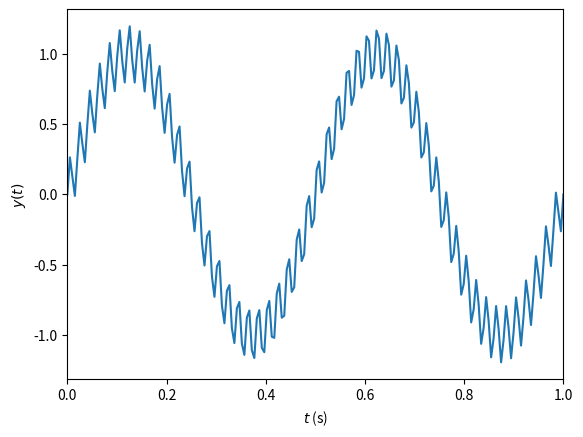
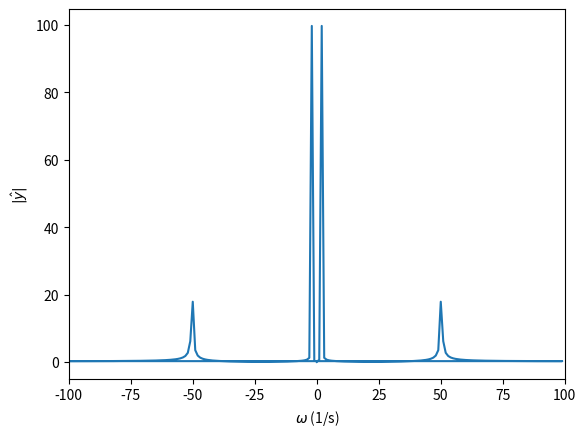
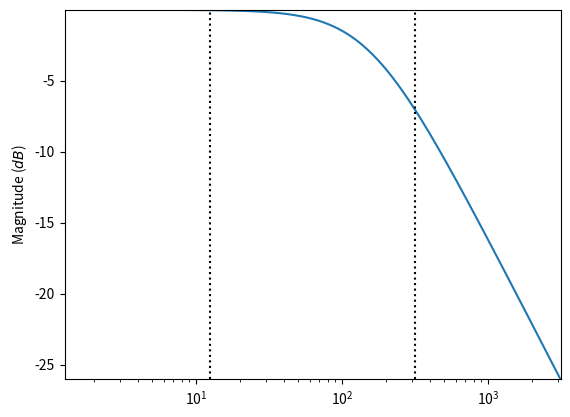
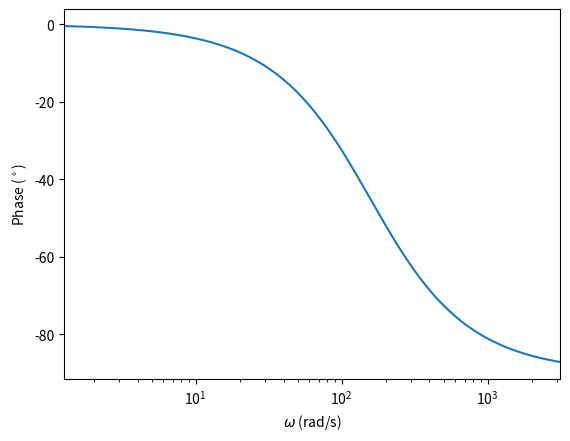
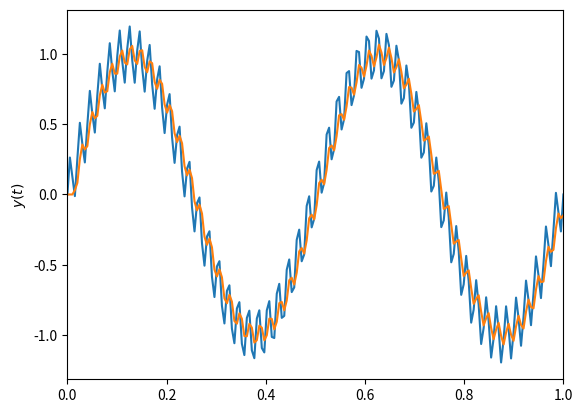
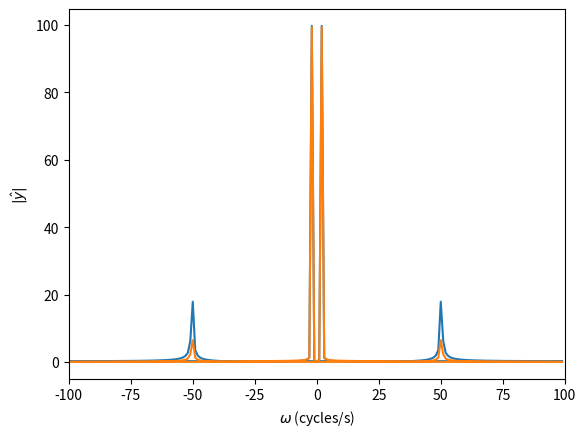

Here is the Python script that generated these plots, in order:
# -*- coding: utf-8 -*-
"""
Created on Thu Dec 23 18:22:08 2021

[redacted]
"""

# Packages and adjustments to the figures
from scipy import signal
import matplotlib.pyplot as plt
import numpy as np
import math

# Close all figures
plt.close('all')



# In[]
# Generate a signal
samplingFreq = 200; # sampled at 1 kHz = 1000 samples / second
tlims = [0,1]        # in seconds
signalFreq = [2,50]; # Cycles / second
signalMag = [1,0.2]; # magnitude of each sine
t = np.linspace(tlims[0],tlims[1],(tlims[1]-tlims[0])*samplingFreq)
y = signalMag[0]*np.sin(2*math.pi*signalFreq[0]*t) + signalMag[1]*np.sin(2*math.pi*signalFreq[1]*t)

# Compute the Fourier transform
yhat = np.fft.fft(y);
fcycles = np.fft.fftfreq(len(t),d=1.0/samplingFreq); # the frequencies in cycles/s

# Plot the signal
plt.figure()
plt.plot(t,y);
plt.ylabel(r"$y(t)$");
plt.xlabel(r"$t$ (s)");
plt.xlim([min(t),max(t)]);

# Plot the power spectrum
plt.figure()
plt.plot(fcycles,np.absolute(yhat));
plt.xlim([-100,100]);
plt.xlabel(r"$\omega$ (1/s)");
plt.ylabel(r"$|\hat{y}|$");

# In[]
# Low-pass filter
w0 = 2*np.pi*25; # pole frequency (rad/s)
num = w0        # transfer function numerator coefficients
den = [1,w0]    # transfer function denominator coefficients
lowPass = signal.TransferFunction(num,den) # Transfer function

# Generate the bode plot
w = np.logspace( np.log10(min(signalFreq)*2*np.pi/10), np.log10(max(signalFreq)*2*np.pi*10), 500 )
w, mag, phase = signal.bode(lowPass,w)

# Magnitude plot
plt.figure()
plt.semilogx(w, mag)
for sf in signalFreq:
    plt.semilogx([sf*2*np.pi,sf*2*np.pi],[min(mag),max(mag)],'k:')
plt.ylabel("Magnitude ($dB$)")
plt.xlim([min(w),max(w)])
plt.ylim([min(mag),max(mag)])

# Phase plot
plt.figure()
plt.semilogx(w, phase)  # Bode phase plot
plt.ylabel("Phase ($^\circ$)")
plt.xlabel("$\omega$ (rad/s)")
plt.xlim([min(w),max(w)])
plt.show()

# In[]
dt = 1.0/samplingFreq;
discreteLowPass = lowPass.to_discrete(dt,method='gbt',alpha=0.5)
print(discreteLowPass)

# In[]
# The coefficients from the discrete form of the filter transfer function (but with a negative sign)
b = discreteLowPass.num;
a = -discreteLowPass.den;
print("Filter coefficients b_i: " + str(b))
print("Filter coefficients a_i: " + str(a[1:]))

# Filter the signal
yfilt = np.zeros(len(y));
for i in range(3,len(y)):
    yfilt[i] = a[1]*yfilt[i-1] + b[0]*y[i] + b[1]*y[i-1];
    
# Plot the signal
plt.figure()
plt.plot(t,y);
plt.plot(t,yfilt);
plt.ylabel("$y(t)$")
plt.xlim([min(t),max(t)]);

# Generate Fourier transform
yfilthat = np.fft.fft(yfilt)
fcycles = np.fft.fftfreq(len(t),d=1.0/samplingFreq)

plt.figure()
plt.plot(fcycles,np.absolute(yhat));
plt.plot(fcycles,np.absolute(yfilthat));
plt.xlim([-100,100]);
plt.xlabel("$\omega$ (cycles/s)");
plt.ylabel("$|\hat{y}|$");

